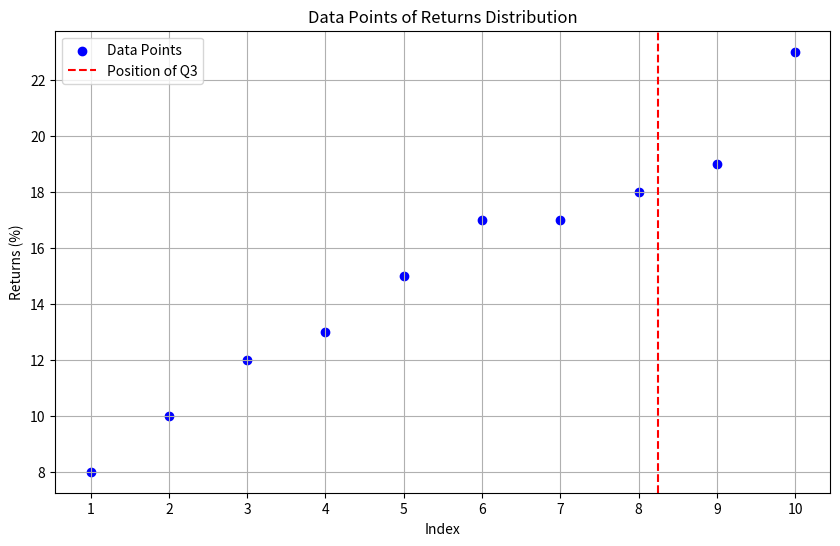

Here is the Python script that generated this plot:
import numpy as np
import matplotlib.pyplot as plt

# Given data
data = [8, 10, 12, 13, 15, 17, 17, 18, 19, 23]

# Calculate the third quartile
Q3 = 18.25

# Calculate the median
median = np.median(data)

# Create the plot
plt.figure(figsize=(10, 6))
plt.scatter(range(1, len(data) + 1), data, color='blue', label='Data Points')
plt.axvline(8.25, color='r', linestyle='--', label=f'Position of Q3')
plt.title('Data Points of Returns Distribution')
plt.xlabel('Index')
plt.ylabel('Returns (%)')
plt.xticks(range(1, len(data) + 1))
plt.legend()
plt.grid(True)
plt.savefig('figure5.png')
plt.show()
